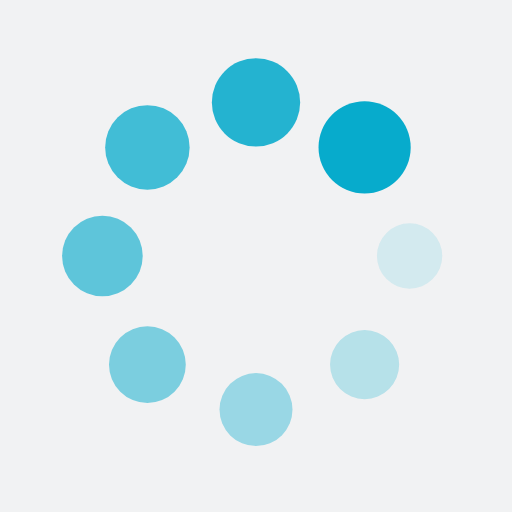
t = 0.00 s
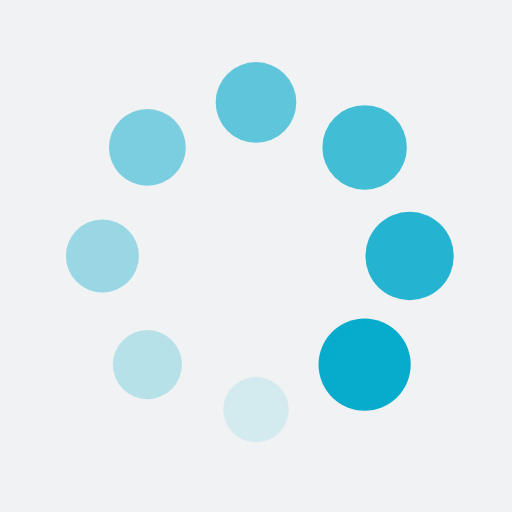
t = 0.25 s
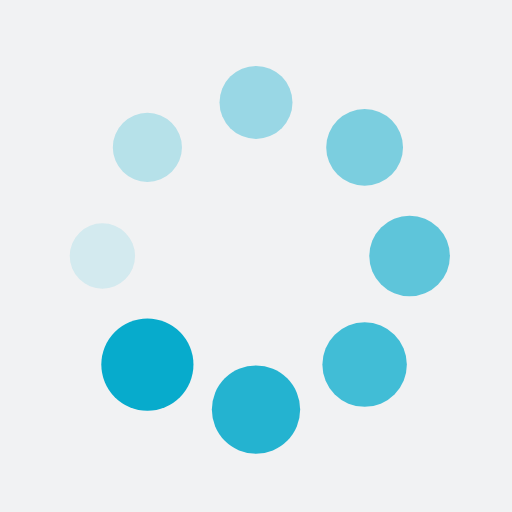
t = 0.50 s
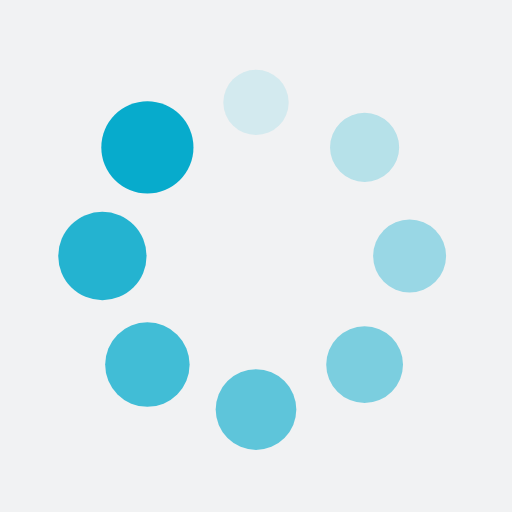
t = 0.75 s

The animated SVG that drew these frames (rendered in a browser with its animation timeline set to each time). Animation: 16 SMIL elements (animate=8,animateTransform=8); one cycle of 1.00 s, repeats indefinitely.

<?xml version="1.0" encoding="utf-8"?>
<svg xmlns="http://www.w3.org/2000/svg" xmlns:xlink="http://www.w3.org/1999/xlink" style="margin: auto; background: rgb(241, 242, 243); display: block; shape-rendering: auto;" width="331px" height="331px" viewBox="0 0 100 100" preserveAspectRatio="xMidYMid">
<g transform="translate(80,50)">
<g transform="rotate(0)">
<circle cx="0" cy="0" r="6" fill="#07abcc" fill-opacity="1">
  <animateTransform attributeName="transform" type="scale" begin="-0.875s" values="1.5 1.5;1 1" keyTimes="0;1" dur="1s" repeatCount="indefinite"></animateTransform>
  <animate attributeName="fill-opacity" keyTimes="0;1" dur="1s" repeatCount="indefinite" values="1;0" begin="-0.875s"></animate>
</circle>
</g>
</g><g transform="translate(71.21320343559643,71.21320343559643)">
<g transform="rotate(45)">
<circle cx="0" cy="0" r="6" fill="#07abcc" fill-opacity="0.875">
  <animateTransform attributeName="transform" type="scale" begin="-0.75s" values="1.5 1.5;1 1" keyTimes="0;1" dur="1s" repeatCount="indefinite"></animateTransform>
  <animate attributeName="fill-opacity" keyTimes="0;1" dur="1s" repeatCount="indefinite" values="1;0" begin="-0.75s"></animate>
</circle>
</g>
</g><g transform="translate(50,80)">
<g transform="rotate(90)">
<circle cx="0" cy="0" r="6" fill="#07abcc" fill-opacity="0.75">
  <animateTransform attributeName="transform" type="scale" begin="-0.625s" values="1.5 1.5;1 1" keyTimes="0;1" dur="1s" repeatCount="indefinite"></animateTransform>
  <animate attributeName="fill-opacity" keyTimes="0;1" dur="1s" repeatCount="indefinite" values="1;0" begin="-0.625s"></animate>
</circle>
</g>
</g><g transform="translate(28.786796564403577,71.21320343559643)">
<g transform="rotate(135)">
<circle cx="0" cy="0" r="6" fill="#07abcc" fill-opacity="0.625">
  <animateTransform attributeName="transform" type="scale" begin="-0.5s" values="1.5 1.5;1 1" keyTimes="0;1" dur="1s" repeatCount="indefinite"></animateTransform>
  <animate attributeName="fill-opacity" keyTimes="0;1" dur="1s" repeatCount="indefinite" values="1;0" begin="-0.5s"></animate>
</circle>
</g>
</g><g transform="translate(20,50.00000000000001)">
<g transform="rotate(180)">
<circle cx="0" cy="0" r="6" fill="#07abcc" fill-opacity="0.5">
  <animateTransform attributeName="transform" type="scale" begin="-0.375s" values="1.5 1.5;1 1" keyTimes="0;1" dur="1s" repeatCount="indefinite"></animateTransform>
  <animate attributeName="fill-opacity" keyTimes="0;1" dur="1s" repeatCount="indefinite" values="1;0" begin="-0.375s"></animate>
</circle>
</g>
</g><g transform="translate(28.78679656440357,28.786796564403577)">
<g transform="rotate(225)">
<circle cx="0" cy="0" r="6" fill="#07abcc" fill-opacity="0.375">
  <animateTransform attributeName="transform" type="scale" begin="-0.25s" values="1.5 1.5;1 1" keyTimes="0;1" dur="1s" repeatCount="indefinite"></animateTransform>
  <animate attributeName="fill-opacity" keyTimes="0;1" dur="1s" repeatCount="indefinite" values="1;0" begin="-0.25s"></animate>
</circle>
</g>
</g><g transform="translate(49.99999999999999,20)">
<g transform="rotate(270)">
<circle cx="0" cy="0" r="6" fill="#07abcc" fill-opacity="0.25">
  <animateTransform attributeName="transform" type="scale" begin="-0.125s" values="1.5 1.5;1 1" keyTimes="0;1" dur="1s" repeatCount="indefinite"></animateTransform>
  <animate attributeName="fill-opacity" keyTimes="0;1" dur="1s" repeatCount="indefinite" values="1;0" begin="-0.125s"></animate>
</circle>
</g>
</g><g transform="translate(71.21320343559643,28.78679656440357)">
<g transform="rotate(315)">
<circle cx="0" cy="0" r="6" fill="#07abcc" fill-opacity="0.125">
  <animateTransform attributeName="transform" type="scale" begin="0s" values="1.5 1.5;1 1" keyTimes="0;1" dur="1s" repeatCount="indefinite"></animateTransform>
  <animate attributeName="fill-opacity" keyTimes="0;1" dur="1s" repeatCount="indefinite" values="1;0" begin="0s"></animate>
</circle>
</g>
</g>
<!-- [ldio] generated by https://loading.io/ --></svg>
